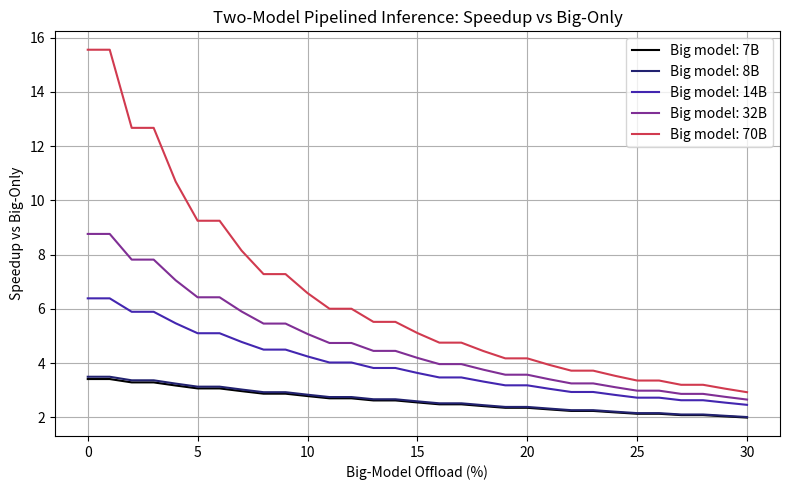
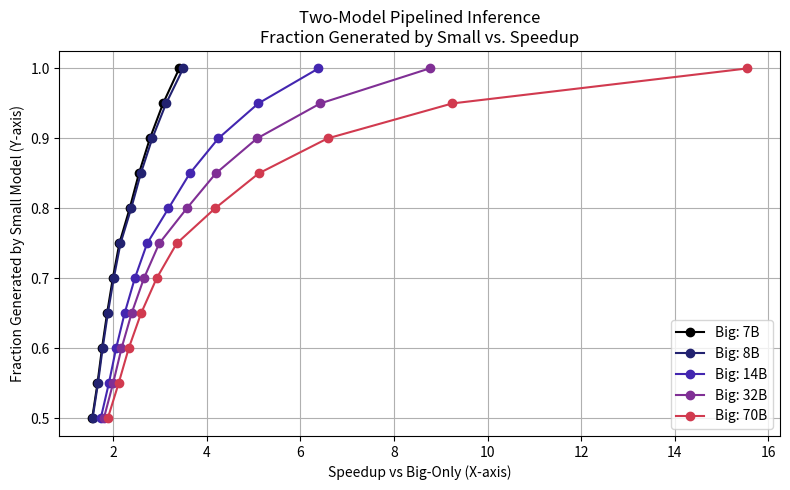

Generate these figures, in order, with matplotlib:
import random
import argparse
import numpy as np
import matplotlib.pyplot as plt

def simulate_inference_time(
    p_t=2048,              # Prefill length
    d_t=16384,             # Decode length
    big_pre=1000.0,        # Big model prefill rate (tokens/s)
    big_dec=500.0,         # Big model decode rate  (tokens/s)
    small_pre=2000.0,      # Small model prefill rate (tokens/s)
    small_dec=1500.0,      # Small model decode rate (tokens/s)
    big_coverage=0.1,      # Fraction of decode tokens covered by the big model
    chunk_size=256         # Size of each chunk
):
    """
    Simulate total inference time (in seconds) for a two-model approach:
      - Both models get prefills in parallel, so prefill time = max(time_big_prefill, time_small_prefill).
      - The decode is split into chunks; each chunk is either generated by small or big model,
        while the other model is simultaneously "prefilling" that chunk.
      - We randomly position enough <bigmodel> segments so that ~`big_coverage` fraction
        of the total decode tokens are done by the big model.
    """
    # 1) Prefill Phase (parallel)
    time_big_prefill = p_t / big_pre
    time_small_prefill = p_t / small_pre
    prefill_time = max(time_big_prefill, time_small_prefill)

    # 2) Decode Phase
    num_chunks = d_t // chunk_size
    leftover = d_t % chunk_size
    partial_chunk = (leftover > 0)

    # Determine how many total tokens should be "big" based on big_coverage
    total_big_tokens = int(round(big_coverage * d_t))

    # Big coverage in full chunks
    big_chunks_needed = total_big_tokens // chunk_size
    leftover_for_big = total_big_tokens % chunk_size

    # We can't exceed total full chunks
    big_chunks_needed = min(big_chunks_needed, num_chunks)

    # Create list of chunk labels
    chunk_labels = ['small'] * num_chunks
    big_indices = random.sample(range(num_chunks), big_chunks_needed)
    for idx in big_indices:
        chunk_labels[idx] = 'big'

    # Partial chunk label
    partial_chunk_label = 'small'
    if partial_chunk and leftover_for_big > 0:
        # 50-50 chance to assign leftover partial chunk to big
        if random.random() < 0.5:
            partial_chunk_label = 'big'

    # Compute decode time (sum of chunk times, each chunk is max of decode vs the other model's prefill)
    decode_time_sum = 0.0

    # 2a) Full chunks
    for label in chunk_labels:
        if label == 'big':
            dec_t = chunk_size / big_dec
            pre_t = chunk_size / small_pre
        else:
            dec_t = chunk_size / small_dec
            pre_t = chunk_size / big_pre
        chunk_time = max(dec_t, pre_t)
        decode_time_sum += chunk_time

    # 2b) Partial chunk
    if partial_chunk:
        if partial_chunk_label == 'big':
            dec_t = leftover / big_dec
            pre_t = leftover / small_pre
        else:
            dec_t = leftover / small_dec
            pre_t = leftover / big_pre
        decode_time_sum += max(dec_t, pre_t)

    total_time_seconds = prefill_time + decode_time_sum

    # Diagnostics
    total_big_tokens_est = big_chunks_needed * chunk_size
    if partial_chunk and partial_chunk_label == 'big':
        total_big_tokens_est += leftover
    coverage_est = total_big_tokens_est / float(d_t)

    return {
        'total_time_s': total_time_seconds,
        'prefill_time_s': prefill_time,
        'decode_time_s': decode_time_sum,
        'actual_big_tokens': total_big_tokens_est,
        'requested_big_tokens': total_big_tokens,
        'coverage_est': coverage_est,
        'coverage_requested': big_coverage
    }


def run_inverted_scaling_law_plot(
    coverage_start=0.0,
    coverage_end=0.50,
    coverage_step=0.05,
    sims_per_coverage=10,
    p_t=2048,
    d_t=16384
):
    # Prefill / decode rates for known models
    prefill_map = {
        "1.5B": 28868.4664,
        "7B":   7658.083194,
        "8B":   7456.973294,
        "14B":  3835.762802,
        "32B":  2594.868088,
        "70B":  2237.695188
    }
    decode_map = {
        "1.5B": 141,
        "7B":   41.3,
        "8B":   40.3,
        "14B":  22,
        "32B":  16,
        "70B":   9
    }

    # We'll fix the small model to 1.5B, vary the big model
    small_model = "1.5B"
    big_models = ["7B", "8B", "14B", "32B", "70B"]

    coverage_values = np.arange(coverage_start, coverage_end + 1e-9, coverage_step)

    # Optional: choose a style for a "cool" looking plot
    # plt.style.use("ggplot")

    # For a pretty colormap
    cmap = plt.cm.CMRmap
    colors = cmap(np.linspace(0, 1, 2*len(big_models)))

    plt.figure(figsize=(8, 5))

    for color, big_model in zip(colors, big_models):
        # Single-model big-only baseline
        big_pre = prefill_map[big_model]
        big_dec = decode_map[big_model]
        big_only_time = (p_t / big_pre) + (d_t / big_dec)

        # We'll store (speedup, coverage) for each coverage
        coverage_list = []
        speedup_list = []

        for coverage in coverage_values:
            # Run the simulation multiple times to average out randomness
            multi_times = []
            for _ in range(sims_per_coverage):
                sim_result = simulate_inference_time(
                    p_t=p_t,
                    d_t=d_t,
                    big_pre=big_pre,
                    big_dec=big_dec,
                    small_pre=prefill_map[small_model],
                    small_dec=decode_map[small_model],
                    big_coverage=coverage,
                    chunk_size=256
                )
                multi_times.append(sim_result['total_time_s'])

            mean_multi_time = np.mean(multi_times)
            speedup_vs_big = big_only_time / mean_multi_time

            # Collect data
            coverage_list.append(1 - coverage)       # fraction of tokens done by big model
            speedup_list.append(speedup_vs_big)  # x-value

        # Now plot speedup (X) vs coverage (Y)
        plt.plot(
            speedup_list,
            coverage_list,
            label=f"Big: {big_model}",
            color=color,
            marker='o'
        )

    plt.title("Two-Model Pipelined Inference\nFraction Generated by Small vs. Speedup")
    plt.xlabel("Speedup vs Big-Only (X-axis)")
    plt.ylabel("Fraction Generated by Small Model (Y-axis)")
    plt.legend()
    plt.grid(True)
    plt.tight_layout()
    plt.savefig("pipelined_simulation_inverted_axes.pdf", dpi=150)
    print("Saved figure to pipelined_simulation_inverted_axes.pdf")


def run_scaling_law_plot(
    coverage_start=0.0,
    coverage_end=0.30,
    coverage_step=0.01,
    sims_per_coverage=10,
    p_t=2048,
    d_t=16384
):
    # Prefill / decode rates for known models
    prefill_map = {
        "1.5B": 28868.4664,
        "7B": 7658.083194,
        "8B": 7456.973294,
        "14B": 3835.762802,
        "32B": 2594.868088,
        "70B": 2237.695188
    }
    decode_map = {
        "1.5B": 141,
        "7B": 41.3,
        "8B": 40.3,
        "14B": 22,
        "32B": 16,
        "70B": 9
    }

    # We'll fix the small model to 1.5B, vary the big model
    small_model = "1.5B"
    big_models = ["7B", "8B", "14B", "32B", "70B"]

    coverage_values = np.arange(coverage_start, coverage_end + 1e-9, coverage_step)

    # For pretty colormap
    cmap = plt.cm.CMRmap
    colors = cmap(np.linspace(0, 1, 2*len(big_models)))

    plt.figure(figsize=(8, 5))

    for color, big_model in zip(colors, big_models):
        speedup_vs_big_list = []

        # Single-model big-only baseline
        big_pre = prefill_map[big_model]
        big_dec = decode_map[big_model]
        big_only_time = (p_t / big_pre) + (d_t / big_dec)

        # For each coverage setting, do a set of simulations, compute mean time
        for coverage in coverage_values:
            # We'll run multiple times because the chunk assignment is random
            multi_times = []
            for _ in range(sims_per_coverage):
                sim_result = simulate_inference_time(
                    p_t=p_t,
                    d_t=d_t,
                    big_pre=big_pre,
                    big_dec=big_dec,
                    small_pre=prefill_map[small_model],
                    small_dec=decode_map[small_model],
                    big_coverage=coverage,
                    chunk_size=256
                )
                multi_times.append(sim_result['total_time_s'])

            mean_multi_time = np.mean(multi_times)

            # Speedup vs big = (big_only_time) / (mean_multi_time)
            speedup_vs_big = big_only_time / mean_multi_time
            speedup_vs_big_list.append(speedup_vs_big)

        # Plot coverage (%) vs speedup
        plt.plot(
            coverage_values * 100,
            speedup_vs_big_list,
            label=f"Big model: {big_model}",
            color=color,
            # marker='o'
        )

    plt.title("Two-Model Pipelined Inference: Speedup vs Big-Only")
    plt.xlabel("Big-Model Offload (%)")
    plt.ylabel("Speedup vs Big-Only")
    plt.legend()
    plt.grid(True)
    plt.tight_layout()
    plt.savefig("pipelined_simulation.pdf")
    print("Saved figure to pipelined_simulation.pdf")


def parse_args():
    parser = argparse.ArgumentParser(description="Simulate inference time for two models.")
    parser.add_argument('--big_model', type=str, default="14B", help='Size')
    parser.add_argument('--small_model', type=str, default="1.5B", help='Size')
    parser.add_argument('--big_coverage', type=float, default=0.1, help='Fraction of decode tokens covered by the big model')
    parser.add_argument('--chunk_size', type=int, default=256, help='Size of each chunk')
    parser.add_argument('--prefill_size', type=int, default=2048, help='Prefill length')
    parser.add_argument('--decode_size', type=int, default=16384, help='Decode length')
    return parser.parse_args()

if __name__ == "__main__":
    args = parse_args()

    # Prefill tok/sec
    prefill_map = {
        "1.5B": 28868.4664,
        "7B": 7658.083194,
        "8B": 7456.973294,
        "14B": 3835.762802,
        "32B": 2594.868088,
        "70B": 2237.695188
    }
    # Decode tok/s
    decode_map = {
        "1.5B": 141,
        "7B": 41.3,
        "8B": 40.3,
        "14B": 22,
        "32B": 16,
        "70B": 9
    }

    p_t = args.prefill_size
    d_t = args.decode_size
    big_pre = prefill_map[args.big_model]
    small_pre = prefill_map[args.small_model]
    big_dec = decode_map[args.big_model]
    small_dec = decode_map[args.small_model]
    big_coverage = args.big_coverage
    chunk_size = args.chunk_size

    # random.seed(42)  # For reproducibility

    # --- Simulate Two-Model Approach multiple times ---
    simulations = []
    for _ in range(10):
        sim_result = simulate_inference_time(
            p_t=p_t,
            d_t=d_t,
            big_pre=big_pre,
            small_pre=small_pre,
            big_dec=big_dec,
            small_dec=small_dec,
            big_coverage=big_coverage,
            chunk_size=chunk_size
        )
        simulations.append(sim_result)

    # Analyze multi-model approach
    multi_times = [sim['total_time_s'] for sim in simulations]
    median_multi = np.median(multi_times)
    mean_multi = np.mean(multi_times)
    std_multi = np.std(multi_times)

    # --- Single-Model: Big-Only ---
    # Prefill + decode, sequentially (since there's only one model)
    big_only_time = (p_t / big_pre) + (d_t / big_dec)

    # --- Single-Model: Small-Only ---
    small_only_time = (p_t / small_pre) + (d_t / small_dec)

    # Speeds in tokens/s: total_tokens / total_time
    # total_tokens = p_t + d_t
    total_tokens = p_t + d_t

    big_only_speed = total_tokens / big_only_time
    small_only_speed = total_tokens / small_only_time
    multi_mean_speed = total_tokens / mean_multi
    multi_median_speed = total_tokens / median_multi

    # Speedups: (comparing times, smaller time => faster)
    # e.g. speedup vs big = big_only_time / multi_time
    speedup_vs_big_mean = big_only_time / mean_multi
    speedup_vs_small_mean = small_only_time / mean_multi
    speedup_vs_big_median = big_only_time / median_multi
    speedup_vs_small_median = small_only_time / median_multi

    print("==== Arguments ====")
    print(f"Big Model: {args.big_model}")
    print(f"Small Model: {args.small_model}")
    print(f"Big Coverage: {big_coverage}")
    print(f"Chunk Size: {chunk_size}")
    print(f"Prefill Size: {p_t}, Decode Size: {d_t}")
    print()

    print("==== Two-Model Simulations ====")
    print(f"# of simulations: {len(simulations)}")
    print(f"Mean Two-Model Time (s):    {mean_multi:.3f}")
    print(f"Median Two-Model Time (s):  {median_multi:.3f}")
    print(f"Std Dev Two-Model Time (s): {std_multi:.3f}")
    print()

    print("==== Single-Model Times ====")
    print(f"Big-Only Time (s):   {big_only_time:.3f}")
    print(f"Small-Only Time (s): {small_only_time:.3f}")
    print()

    print("==== Speeds (tok/s) ====")
    print(f"Big-Only Speed:        {big_only_speed:.3f}")
    print(f"Small-Only Speed:      {small_only_speed:.3f}")
    print(f"Two-Model Mean Speed:  {multi_mean_speed:.3f}")
    print(f"Two-Model Median Speed:{multi_median_speed:.3f}")
    print()

    print("==== Speedup Comparisons ====")
    print("  (Speedup vs Big = BigOnlyTime / MultiTime: how many times faster is the two-model approach than Big-Only)")
    print("  (Speedup vs Small = SmallOnlyTime / MultiTime: how many times faster is the two-model approach than Small-Only)")
    print(f"Mean-based Speedup vs Big:    {speedup_vs_big_mean:.3f}")
    print(f"Mean-based Speedup vs Small:  {speedup_vs_small_mean:.3f}")
    print(f"Median-based Speedup vs Big:  {speedup_vs_big_median:.3f}")
    print(f"Median-based Speedup vs Small:{speedup_vs_small_median:.3f}")
    run_scaling_law_plot()
    run_inverted_scaling_law_plot()
